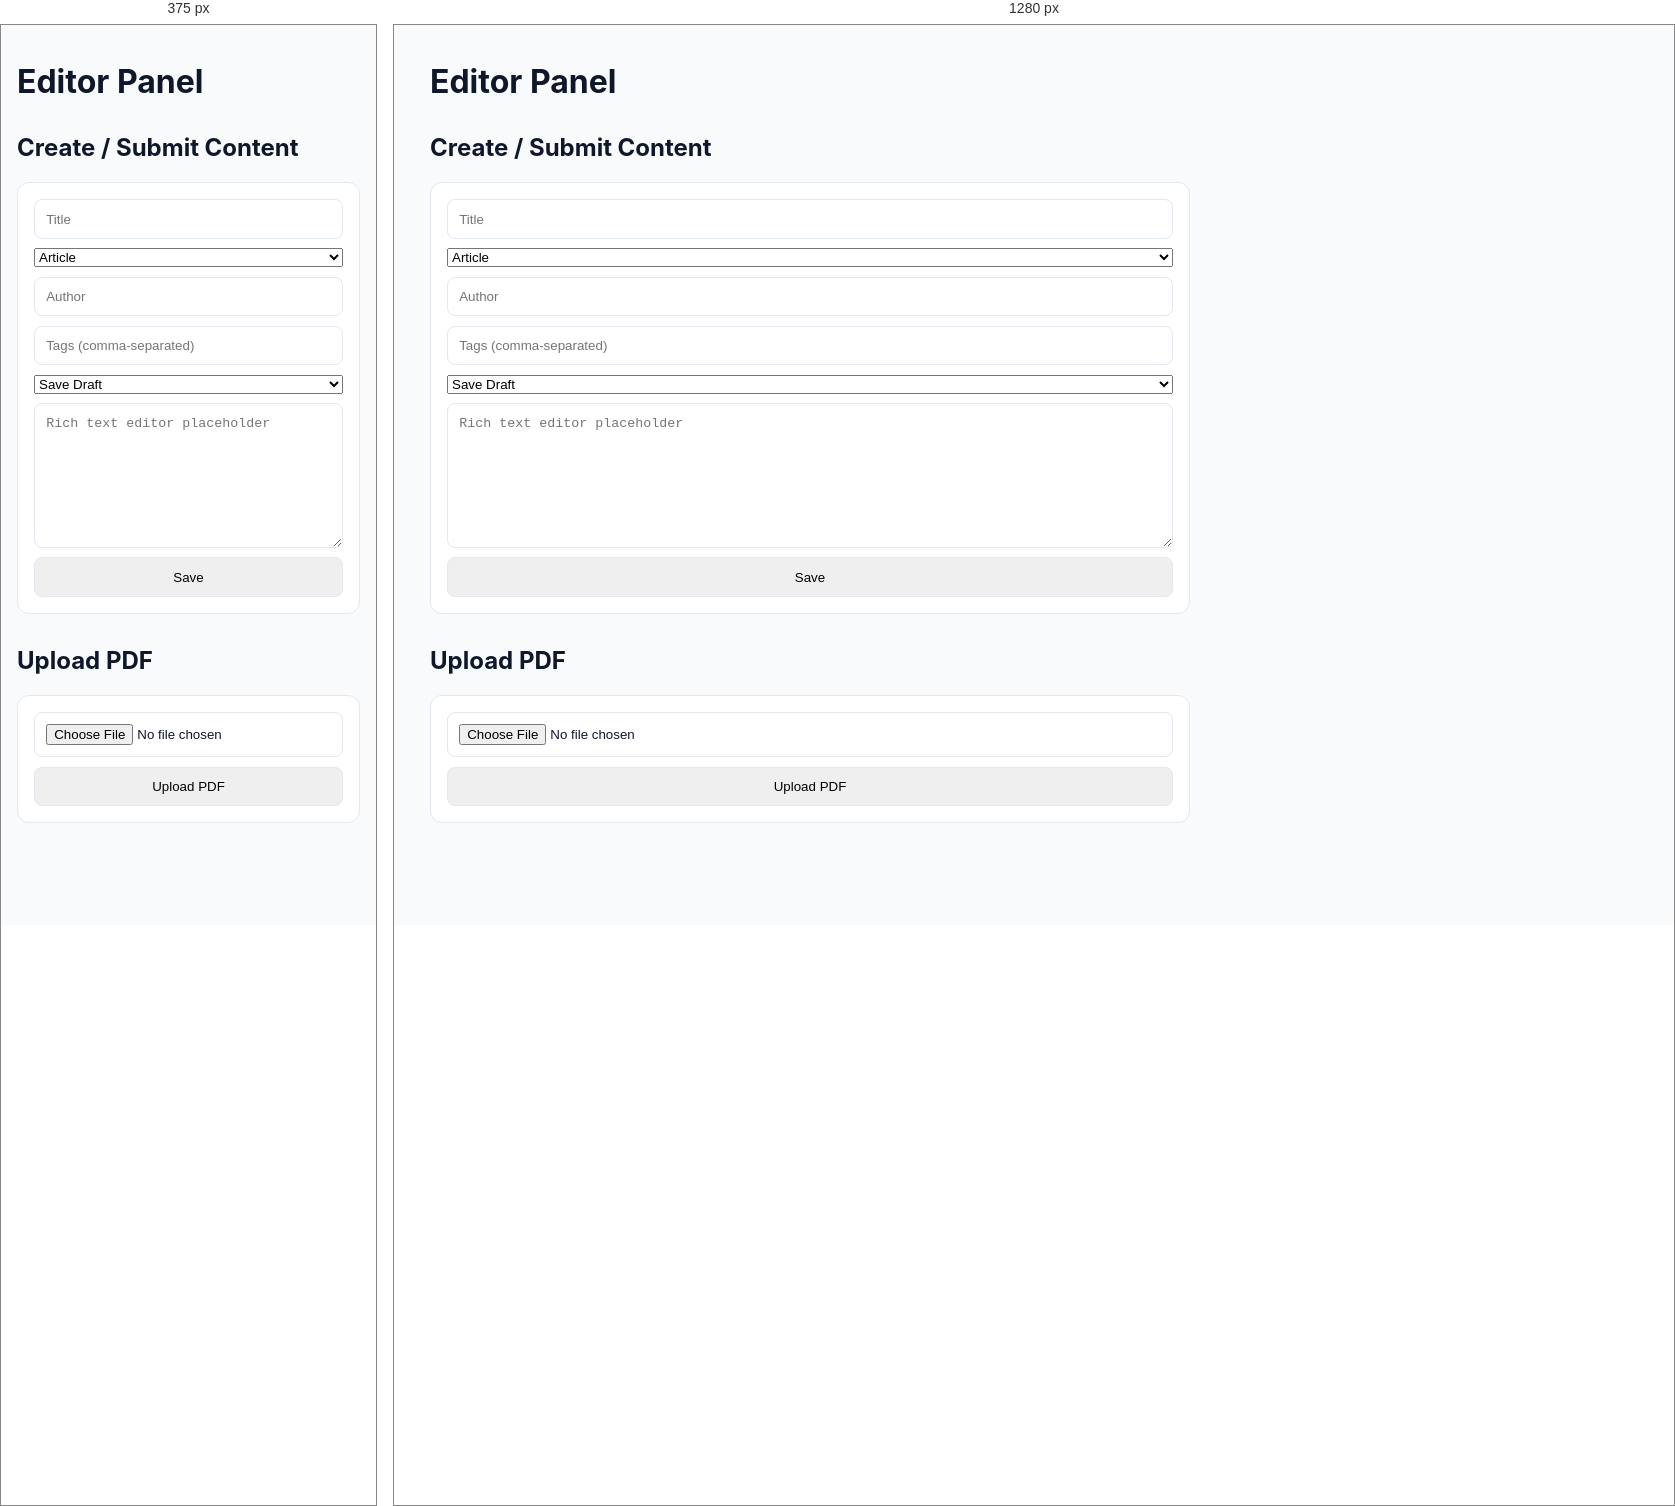
Rendered at 375 px and 1280 px, left to right.

<!-- file: editor.html -->
<!doctype html>
<html lang="en">
<head>
  <meta charset="UTF-8" />
  <meta name="viewport" content="width=device-width, initial-scale=1.0" />
  <title>NexLexHub Editor</title>
  <link rel="stylesheet" href="assets/styles.css" />
</head>
<body>
  <main>
    <h1>Editor Panel</h1>

    <section>
      <h2>Create / Submit Content</h2>
      <form id="postForm" class="simple-form">
        <input name="title" placeholder="Title" required />
        <select name="type" required>
          <option value="article">Article</option>
          <option value="case_law">Case Law</option>
          <option value="bare_act">Bare Act</option>
          <option value="whitepaper">Whitepaper</option>
          <option value="news">News</option>
          <option value="law_review">Law Review</option>
        </select>
        <input name="author" placeholder="Author" required />
        <input name="tags" placeholder="Tags (comma-separated)" />
        <select name="status">
          <option value="draft">Save Draft</option>
          <option value="pending">Submit for Approval</option>
        </select>
        <textarea name="content" rows="8" placeholder="Rich text editor placeholder" required></textarea>
        <button type="submit">Save</button>
      </form>
    </section>

    <section>
      <h2>Upload PDF</h2>
      <form id="uploadForm" class="simple-form" enctype="multipart/form-data">
        <input type="file" name="file" accept="application/pdf" required />
        <button type="submit">Upload PDF</button>
      </form>
      <pre id="uploadResult"></pre>
    </section>
  </main>

  <script>
    const roleHeaders = { 'X-Role': 'Editor', 'Content-Type': 'application/json' };

    document.getElementById('postForm').addEventListener('submit', async (e) => {
      e.preventDefault();
      const body = Object.fromEntries(new FormData(e.target));
      const res = await fetch('../backend-php/api/posts.php', {
        method: 'POST', headers: roleHeaders, body: JSON.stringify(body)
      }).then(r => r.json());
      alert(JSON.stringify(res));
    });

    document.getElementById('uploadForm').addEventListener('submit', async (e) => {
      e.preventDefault();
      const fd = new FormData(e.target);
      const res = await fetch('../backend-php/api/files.php', {
        method: 'POST',
        headers: { 'X-Role': 'Editor' },
        body: fd
      }).then(r => r.json());
      document.getElementById('uploadResult').textContent = JSON.stringify(res, null, 2);
    });
  </script>
</body>
</html>


/* @media block from assets/styles.css */
@media (max-width: 900px) {
  .search-row { grid-template-columns: 1fr; }
  .bare-act-shell { grid-template-columns: 1fr; }
  .menu-toggle { display: inline-block; }
  .main-nav { display: none; flex-direction: column; width: 100%; margin-top: .7rem; }
  .main-nav.open { display: flex; }
}